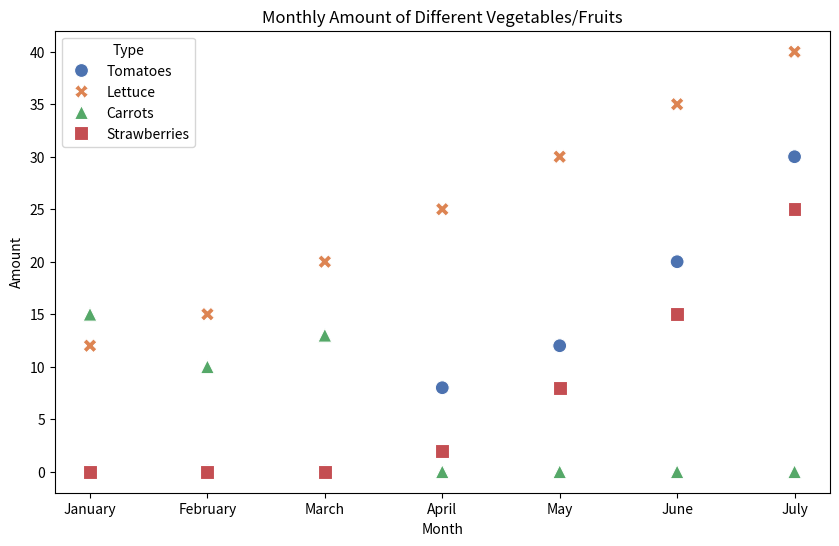

Reproduce this figure in Python.

import seaborn as sns
import pandas as pd
import matplotlib.pyplot as plt

# Given chart table data
data = [
    {'Month': 'January', 'Tomatoes': 0, 'Lettuce': 12, 'Carrots': 15, 'Strawberries': 0},
    {'Month': 'February', 'Tomatoes': 0, 'Lettuce': 15, 'Carrots': 10, 'Strawberries': 0},
    {'Month': 'March', 'Tomatoes': 0, 'Lettuce': 20, 'Carrots': 13, 'Strawberries': 0},
    {'Month': 'April', 'Tomatoes': 8, 'Lettuce': 25, 'Carrots': 0, 'Strawberries': 2},
    {'Month': 'May', 'Tomatoes': 12, 'Lettuce': 30, 'Carrots': 0, 'Strawberries': 8},
    {'Month': 'June', 'Tomatoes': 20, 'Lettuce': 35, 'Carrots': 0, 'Strawberries': 15},
    {'Month': 'July', 'Tomatoes': 30, 'Lettuce': 40, 'Carrots': 0, 'Strawberries': 25}
]

# Create a DataFrame
df = pd.DataFrame(data)

# Melt the DataFrame to long format
df_melted = df.melt(id_vars=['Month'], var_name='Type', value_name='Amount')

# Initialize the figure
plt.figure(figsize=(10, 6))

# Define a dictionary that maps types to markers
marker_dict = {'Tomatoes': 'o', 'Lettuce': 'X', 'Carrots': '^', 'Strawberries': 's'}

# Define a list of unique types to set hue order
type_order = df_melted['Type'].unique()

# Create a scatterplot
sns.scatterplot(
    data=df_melted,
    x='Month',
    y='Amount',
    hue='Type',        # Different colors for different types
    style='Type',      # Different markers for different types
    markers=marker_dict,    # The actual marker styles
    hue_order=type_order,    # Order of appearance in the legend
    palette='deep',    # Color palette to use
    s=100              # Size of the markers
)

# Customize the axes and title
plt.title('Monthly Amount of Different Vegetables/Fruits')
plt.xlabel('Month')
plt.ylabel('Amount')

# Adjust legend
plt.legend(title='Type')

# Show the plot
plt.show()
